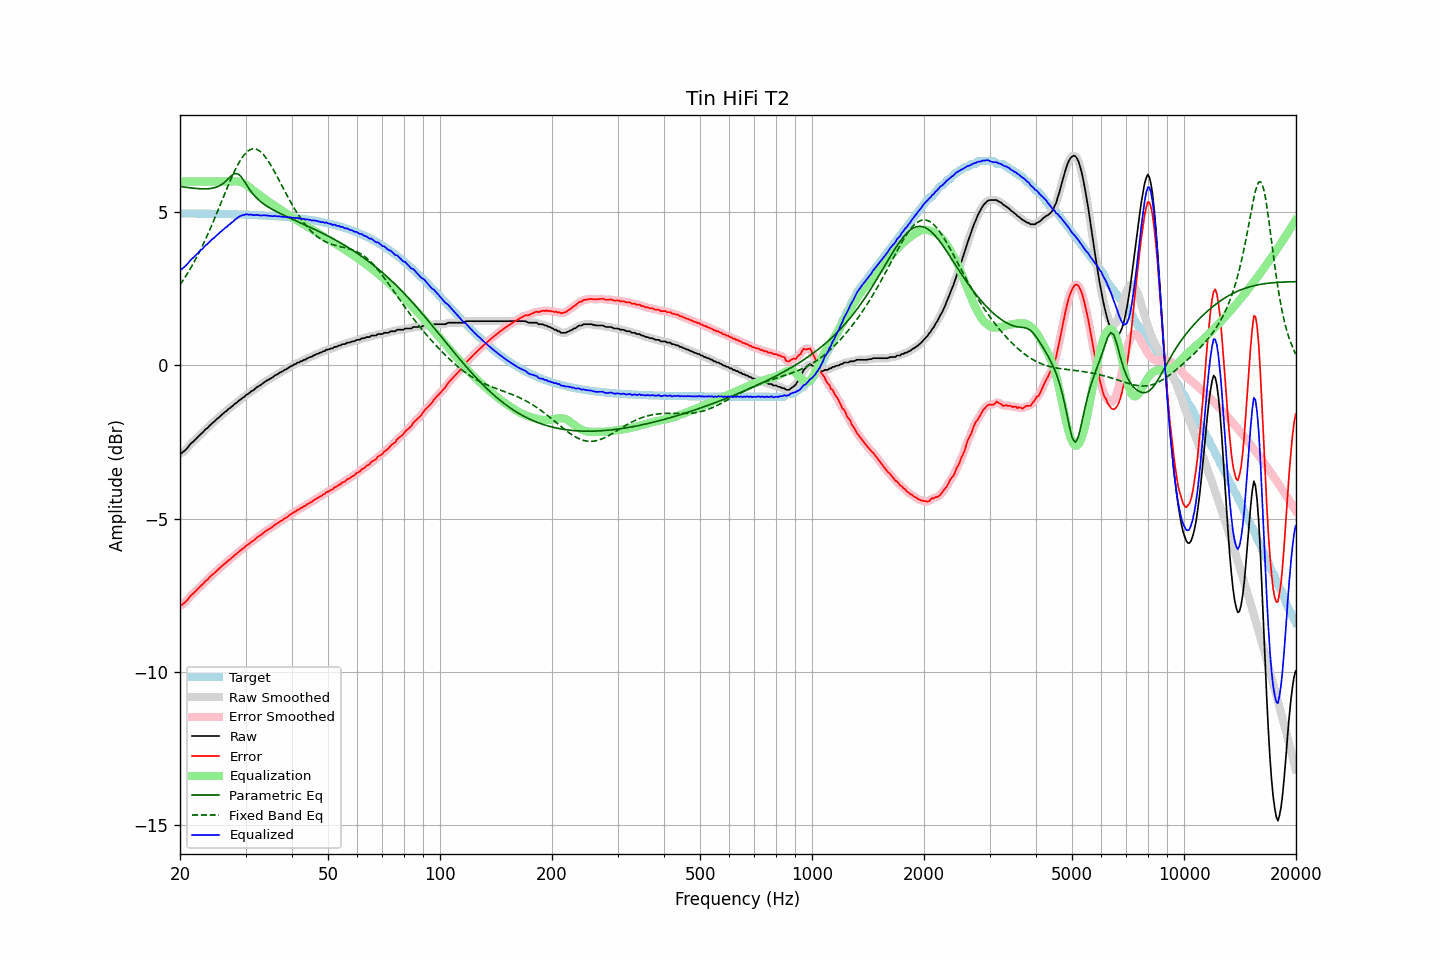

Data behind this chart, as committed beside it:
frequency, raw, error, smoothed, error_smoothed, equalization, parametric_eq, fixed_band_eq, equalized_raw, equalized_smoothed, target
20.00, -2.88, -7.83, -2.88, -7.84, 6.00, 5.84, 2.63, 3.12, 3.12, 4.96
20.20, -2.87, -7.82, -2.85, -7.81, 6.00, 5.83, 2.71, 3.13, 3.15, 4.96
20.40, -2.81, -7.77, -2.82, -7.78, 6.00, 5.82, 2.78, 3.19, 3.18, 4.96
20.61, -2.78, -7.73, -2.78, -7.74, 6.00, 5.82, 2.87, 3.22, 3.22, 4.96
20.81, -2.72, -7.68, -2.72, -7.68, 6.00, 5.81, 2.95, 3.28, 3.28, 4.96
21.02, -2.67, -7.62, -2.66, -7.62, 6.00, 5.80, 3.03, 3.33, 3.34, 4.96
21.23, -2.60, -7.55, -2.60, -7.56, 6.00, 5.80, 3.12, 3.40, 3.40, 4.96
21.44, -2.53, -7.49, -2.54, -7.50, 6.00, 5.79, 3.21, 3.47, 3.46, 4.96
21.66, -2.50, -7.45, -2.49, -7.45, 6.00, 5.78, 3.30, 3.50, 3.51, 4.96
21.87, -2.44, -7.40, -2.44, -7.40, 6.00, 5.78, 3.40, 3.56, 3.56, 4.96
22.09, -2.39, -7.35, -2.40, -7.35, 6.00, 5.77, 3.49, 3.61, 3.60, 4.95
22.31, -2.34, -7.30, -2.34, -7.29, 6.00, 5.77, 3.59, 3.66, 3.66, 4.95
22.54, -2.29, -7.24, -2.29, -7.24, 6.00, 5.77, 3.69, 3.71, 3.71, 4.95
22.76, -2.24, -7.19, -2.24, -7.19, 6.00, 5.76, 3.80, 3.76, 3.76, 4.95
22.99, -2.20, -7.15, -2.19, -7.14, 6.00, 5.76, 3.91, 3.80, 3.81, 4.95
23.22, -2.14, -7.09, -2.14, -7.09, 6.00, 5.76, 4.02, 3.86, 3.86, 4.95
23.45, -2.08, -7.03, -2.09, -7.04, 6.00, 5.76, 4.13, 3.92, 3.91, 4.95
23.69, -2.05, -7.00, -2.03, -6.98, 6.00, 5.76, 4.25, 3.95, 3.97, 4.95
23.92, -1.98, -6.93, -1.99, -6.93, 6.00, 5.77, 4.36, 4.02, 4.01, 4.95
24.16, -1.93, -6.88, -1.94, -6.89, 6.00, 5.77, 4.48, 4.07, 4.06, 4.95
24.40, -1.88, -6.83, -1.89, -6.83, 6.00, 5.78, 4.61, 4.12, 4.11, 4.95
24.65, -1.85, -6.79, -1.84, -6.79, 6.00, 5.79, 4.73, 4.15, 4.16, 4.95
24.89, -1.79, -6.74, -1.79, -6.74, 6.00, 5.81, 4.85, 4.21, 4.21, 4.95
25.14, -1.74, -6.69, -1.75, -6.69, 6.00, 5.83, 4.98, 4.26, 4.25, 4.94
25.39, -1.70, -6.65, -1.70, -6.64, 6.00, 5.85, 5.11, 4.30, 4.30, 4.94
25.65, -1.66, -6.60, -1.66, -6.60, 6.00, 5.88, 5.24, 4.34, 4.34, 4.94
25.91, -1.61, -6.55, -1.61, -6.55, 6.00, 5.91, 5.37, 4.39, 4.39, 4.94
26.16, -1.56, -6.50, -1.56, -6.50, 6.00, 5.95, 5.50, 4.44, 4.44, 4.94
26.43, -1.52, -6.46, -1.52, -6.46, 6.00, 5.99, 5.62, 4.48, 4.48, 4.94
26.69, -1.49, -6.42, -1.48, -6.42, 6.00, 6.04, 5.75, 4.51, 4.52, 4.94
26.96, -1.43, -6.36, -1.43, -6.37, 6.00, 6.09, 5.88, 4.57, 4.57, 4.94
27.23, -1.40, -6.33, -1.39, -6.33, 6.00, 6.14, 6.00, 4.60, 4.61, 4.94
27.50, -1.35, -6.28, -1.35, -6.28, 6.00, 6.19, 6.12, 4.66, 4.65, 4.93
27.77, -1.31, -6.25, -1.31, -6.24, 6.00, 6.23, 6.23, 4.69, 4.70, 4.93
28.05, -1.26, -6.19, -1.26, -6.19, 6.01, 6.26, 6.35, 4.75, 4.74, 4.93
28.33, -1.22, -6.15, -1.22, -6.15, 6.01, 6.26, 6.45, 4.78, 4.79, 4.93
28.62, -1.18, -6.10, -1.18, -6.10, 6.00, 6.25, 6.55, 4.83, 4.83, 4.93
28.90, -1.14, -6.06, -1.14, -6.06, 5.99, 6.21, 6.64, 4.86, 4.86, 4.93
29.19, -1.10, -6.02, -1.10, -6.02, 5.98, 6.16, 6.73, 4.88, 4.88, 4.92
29.48, -1.06, -5.98, -1.06, -5.98, 5.96, 6.08, 6.81, 4.90, 4.90, 4.92
29.78, -1.03, -5.95, -1.02, -5.94, 5.93, 6.01, 6.88, 4.91, 4.92, 4.92
30.08, -0.97, -5.89, -0.98, -5.90, 5.90, 5.93, 6.93, 4.93, 4.92, 4.92
30.38, -0.94, -5.85, -0.94, -5.85, 5.86, 5.84, 6.98, 4.93, 4.93, 4.92
30.68, -0.91, -5.82, -0.90, -5.81, 5.82, 5.77, 7.02, 4.92, 4.93, 4.92
30.99, -0.86, -5.77, -0.86, -5.78, 5.78, 5.69, 7.05, 4.92, 4.92, 4.91
31.30, -0.83, -5.74, -0.83, -5.74, 5.74, 5.62, 7.06, 4.91, 4.91, 4.91
31.61, -0.80, -5.70, -0.79, -5.70, 5.70, 5.56, 7.07, 4.90, 4.91, 4.91
31.93, -0.75, -5.65, -0.75, -5.66, 5.66, 5.50, 7.06, 4.91, 4.91, 4.91
32.24, -0.70, -5.61, -0.71, -5.61, 5.62, 5.45, 7.04, 4.91, 4.91, 4.90
32.57, -0.68, -5.58, -0.67, -5.58, 5.58, 5.40, 7.01, 4.90, 4.90, 4.90
32.89, -0.65, -5.54, -0.64, -5.54, 5.54, 5.35, 6.98, 4.89, 4.90, 4.90
33.22, -0.61, -5.50, -0.60, -5.50, 5.50, 5.31, 6.93, 4.89, 4.89, 4.90
33.55, -0.56, -5.46, -0.57, -5.46, 5.46, 5.27, 6.87, 4.90, 4.89, 4.89
33.89, -0.53, -5.42, -0.53, -5.42, 5.42, 5.23, 6.81, 4.90, 4.90, 4.89
34.23, -0.50, -5.38, -0.49, -5.38, 5.39, 5.20, 6.74, 4.89, 4.89, 4.89
34.57, -0.47, -5.35, -0.46, -5.35, 5.35, 5.16, 6.66, 4.88, 4.89, 4.88
34.92, -0.44, -5.32, -0.44, -5.32, 5.31, 5.13, 6.58, 4.88, 4.88, 4.88
35.27, -0.41, -5.28, -0.40, -5.28, 5.28, 5.10, 6.49, 4.87, 4.87, 4.88
35.62, -0.38, -5.25, -0.37, -5.24, 5.24, 5.07, 6.40, 4.87, 4.87, 4.87
35.97, -0.33, -5.20, -0.34, -5.21, 5.21, 5.05, 6.30, 4.88, 4.87, 4.87
... 635 more rows
